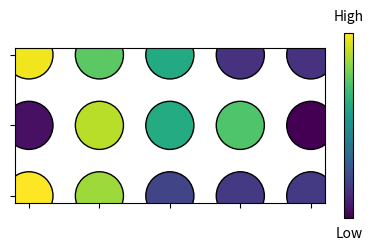
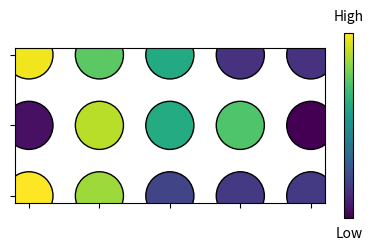

Source code (Python) for these figures, in order:
import numpy as np
import matplotlib.pyplot as plt
import seaborn as sns


def generate_heatmap_data(shape=(3, 5), similarity=1.0, seed=42):
    """
    生成一个可复现的热力图数据，支持控制相似性。

    参数：
        shape: tuple，热力图的行列数，例如 (3, 5)
        similarity: float ∈ [0, 1]，相似性参数
                    - 1.0 → 所有值几乎一样（极高相似度）
                    - 0.0 → 完全随机（低相似度）
        seed: int，随机数种子，保证可复现
    返回：
        np.ndarray，热力图数据
    """
    np.random.seed(seed)
    # 基础均值
    base_value = np.random.rand()
    # 随机噪声
    noise = np.random.rand(*shape)
    # 融合相似性：相似性越高，噪声影响越小
    data = similarity * base_value + (1 - similarity) * noise
    return data


def plot_dot_heatmap(data, cmap="viridis", dot_size=1200, relative=False):
    rows, cols = data.shape
    x, y = np.meshgrid(np.arange(cols), np.arange(rows))
    x = x.flatten()
    y = y.flatten()
    colors = data.flatten()

    fig, ax = plt.subplots(figsize=(cols, rows))
    scatter = ax.scatter(x, y, c=colors, s=dot_size, cmap=cmap, edgecolors="black")
    ax.set_xticks(np.arange(cols))
    ax.set_yticks(np.arange(rows))
    ax.set_xticklabels([])
    ax.set_yticklabels([])
    ax.invert_yaxis()
    ax.set_aspect("equal")

    # 添加 colorbar
    cbar = plt.colorbar(scatter, ax=ax, shrink=0.8)
    if relative:
        # 隐藏刻度
        cbar.set_ticks([])
        # 添加 Low/High
        cbar.ax.text(
            0.5, -0.05, "Low", ha="center", va="top", transform=cbar.ax.transAxes
        )
        cbar.ax.text(
            0.5, 1.05, "High", ha="center", va="bottom", transform=cbar.ax.transAxes
        )
    else:
        cbar.set_label("Activation Frequency", rotation=270, labelpad=15)

    plt.show()


# 示例：生成相似度高和低的两张热力图
if __name__ == "__main__":
    shape = (3, 5)

    # 高相似度
    data_high = generate_heatmap_data(shape, similarity=0.9, seed=42)
    plot_dot_heatmap(data_high, cmap="viridis", relative=True)

    # 低相似度
    data_low = generate_heatmap_data(shape, similarity=0.2, seed=42)
    plot_dot_heatmap(data_low, cmap="viridis", relative=True)
